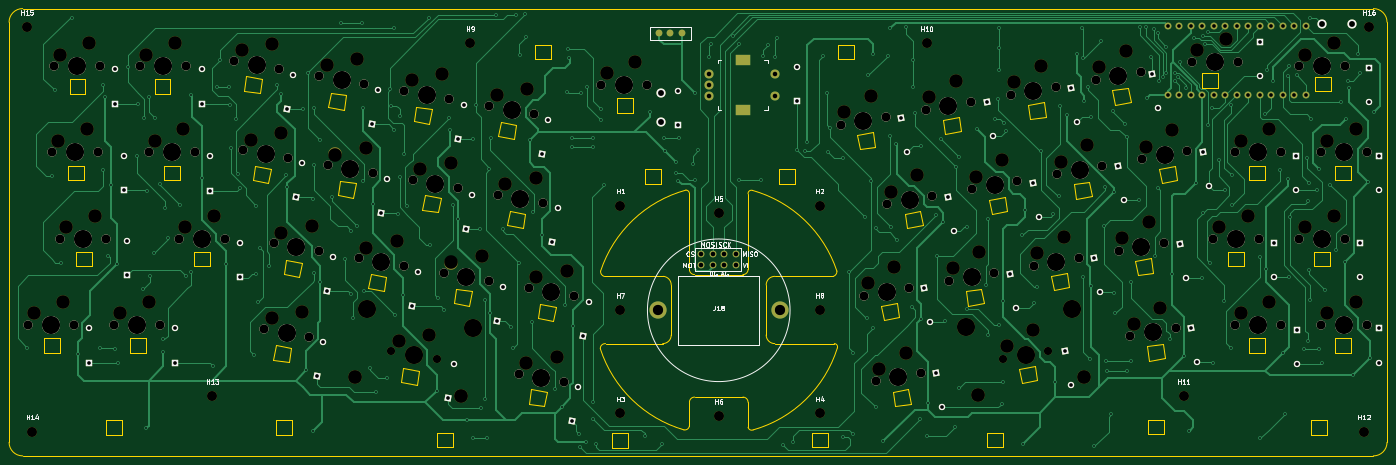
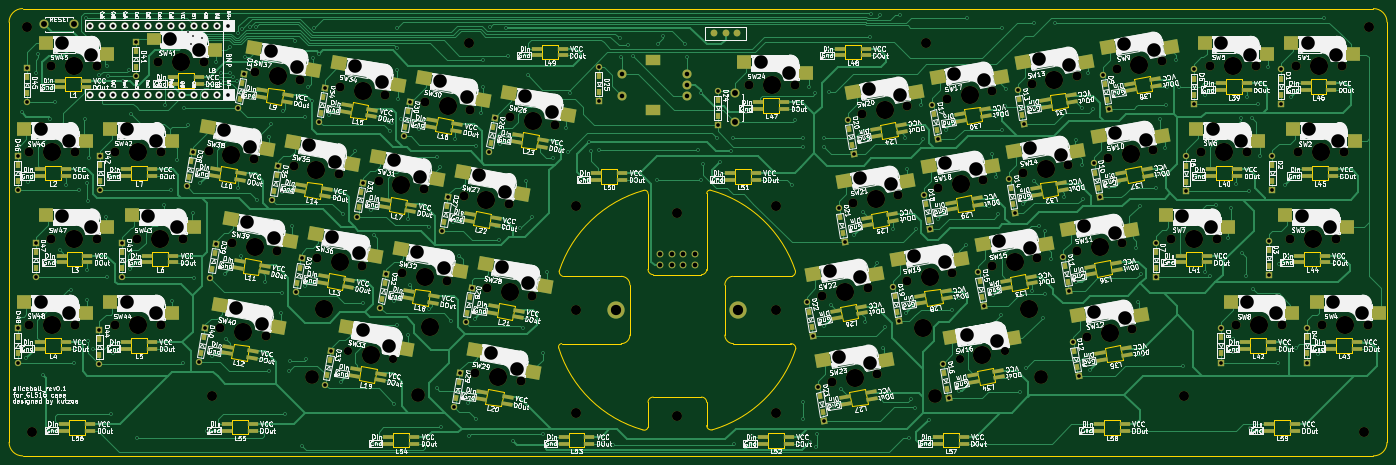
Circuit board: 9 layer files. Board 304.4 x 98.8 mm.
- bottom_copper: aliceball-B_Cu.gbr (113899 bytes)
- bottom_mask: aliceball-B_Mask.gbr (24630 bytes)
- bottom_silk: aliceball-B_Silkscreen.gbr (513191 bytes)
- outline: aliceball-Edge_Cuts.gbr (15100 bytes)
- top_copper: aliceball-F_Cu.gbr (65444 bytes)
- top_mask: aliceball-F_Mask.gbr (12719 bytes)
- top_silk: aliceball-F_Silkscreen.gbr (25552 bytes)
- drill: aliceball-NPTH.drl (4658 bytes)
- drill: aliceball-PTH.drl (8367 bytes)

=== bottom_copper: aliceball-B_Cu.gbr (113899 bytes, source omitted) ===
=== bottom_mask: aliceball-B_Mask.gbr (24630 bytes, source omitted) ===
=== bottom_silk: aliceball-B_Silkscreen.gbr (513191 bytes, source omitted) ===
=== outline: aliceball-Edge_Cuts.gbr (15100 bytes, source omitted) ===
=== top_copper: aliceball-F_Cu.gbr (65444 bytes, source omitted) ===
=== top_mask: aliceball-F_Mask.gbr (12719 bytes, source omitted) ===
=== top_silk: aliceball-F_Silkscreen.gbr (25552 bytes, source omitted) ===
=== drill: aliceball-NPTH.drl ===
M48
; DRILL file {KiCad (6.0.0-0)} date 
; FORMAT={-:-/ absolute / inch / decimal}
; #@! TF.CreationDate,2022-01-02T14:27:25+09:00
; #@! TF.GenerationSoftware,Kicad,Pcbnew,(6.0.0-0)
; #@! TF.FileFunction,NonPlated,1,2,NPTH
FMAT,2
INCH
; #@! TA.AperFunction,NonPlated,NPTH,ComponentDrill
T1C0.0709
; #@! TA.AperFunction,NonPlated,NPTH,ComponentDrill
T2C0.0787
; #@! TA.AperFunction,NonPlated,NPTH,ComponentDrill
T3C0.0866
; #@! TA.AperFunction,NonPlated,NPTH,ComponentDrill
T4C0.0890
; #@! TA.AperFunction,NonPlated,NPTH,ComponentDrill
T5C0.1181
; #@! TA.AperFunction,NonPlated,NPTH,ComponentDrill
T6C0.1201
; #@! TA.AperFunction,NonPlated,NPTH,ComponentDrill
T7C0.1575
%
G90
G05
T1
X4.0825Y-3.6582
X4.4765Y-3.7277
X9.4012Y-3.7236
X9.7951Y-3.6541
T2
X0.925Y-3.43
X1.135Y-1.93
X1.15Y-1.18
X1.2025Y-2.68
X1.325Y-3.43
X1.535Y-1.93
X1.55Y-1.18
X1.6025Y-2.68
X1.675Y-3.43
X1.9Y-1.18
X1.975Y-1.93
X2.075Y-3.43
X2.2375Y-2.68
X2.3Y-1.18
X2.375Y-1.93
X2.6375Y-2.68
X2.7154Y-1.1325
X2.7919Y-1.9075
X2.9746Y-3.4629
X3.0605Y-2.7165
X3.1093Y-1.2019
X3.1859Y-1.977
X3.3685Y-3.5323
X3.454Y-1.2627
X3.4545Y-2.7859
X3.5305Y-2.0378
X3.7991Y-2.8467
X3.8479Y-1.3322
X3.9245Y-2.1072
X4.1926Y-1.3929
X4.1931Y-2.9162
X4.2691Y-2.168
X4.5378Y-2.9769
X4.5865Y-1.4624
X4.6631Y-2.2375
X4.9312Y-1.5232
X4.9317Y-3.0464
X5.0078Y-2.2982
X5.1904Y-3.8536
X5.2764Y-3.1072
X5.3251Y-1.5926
X5.4017Y-2.3677
X5.5844Y-3.923
X5.6703Y-3.1766
X5.905Y-1.3425
X6.305Y-1.3425
X7.9912Y-1.6875
X8.1926Y-3.1751
X8.2933Y-3.919
X8.3851Y-1.6181
X8.3947Y-2.3779
X8.5865Y-3.1057
X8.6872Y-3.8495
X8.7298Y-1.5573
X8.7886Y-2.3085
X8.9312Y-3.0449
X9.1237Y-1.4878
X9.1333Y-2.2477
X9.3251Y-2.9754
X9.4684Y-1.427
X9.5272Y-2.1782
X9.6698Y-2.9147
X9.8623Y-1.3576
X9.8719Y-2.1175
X10.0637Y-2.8452
X10.207Y-1.2968
X10.2659Y-2.048
X10.4084Y-2.7844
X10.5091Y-3.5282
X10.6009Y-1.2273
X10.6105Y-1.9872
X10.8023Y-2.715
X10.903Y-3.4588
X11.0045Y-1.9178
X11.0425Y-1.1425
X11.23Y-2.68
X11.4175Y-1.93
X11.4175Y-3.43
X11.4425Y-1.1425
X11.63Y-2.68
X11.8175Y-1.93
X11.8175Y-3.43
X11.98Y-1.18
X11.98Y-2.68
X12.1675Y-1.93
X12.1675Y-3.43
X12.38Y-1.18
X12.38Y-2.68
X12.5675Y-1.93
X12.5675Y-3.43
T3
X0.915Y-0.84
X0.96Y-4.3575
X2.5275Y-4.05
X4.77Y-0.9825
X6.075Y-2.3925
X6.075Y-3.3
X6.075Y-4.2
X6.93Y-2.46
X6.93Y-4.2225
X7.8075Y-2.3925
X7.8075Y-3.3
X7.8075Y-4.2
X8.7375Y-0.9825
X10.9725Y-4.05
X12.54Y-4.3575
X12.585Y-0.84
T4
X6.3985Y-3.3027
X7.4615Y-3.3027
T5
X0.975Y-3.33
X1.185Y-1.83
X1.2Y-1.08
X1.225Y-3.23
X1.2525Y-2.58
X1.435Y-1.73
X1.45Y-0.98
X1.5025Y-2.48
X1.725Y-3.33
X1.95Y-1.08
X1.975Y-3.23
X2.025Y-1.83
X2.2Y-0.98
X2.275Y-1.73
X2.2875Y-2.58
X2.5375Y-2.48
X2.782Y-1.0427
X2.8585Y-1.8177
X3.0412Y-3.3731
X3.0455Y-0.9876
X3.1221Y-1.7627
X3.1271Y-2.6267
X3.3048Y-3.318
X3.3907Y-2.5716
X3.5206Y-1.1729
X3.5971Y-1.948
X3.7841Y-1.1178
X3.8607Y-1.8929
X3.8658Y-2.7569
X4.1293Y-2.7018
X4.1491Y-3.5684
X4.2592Y-1.3031
X4.3357Y-2.0782
X4.4127Y-3.5134
X4.5227Y-1.2481
X4.5993Y-2.0231
X4.6044Y-2.8871
X4.8679Y-2.8321
X4.9978Y-1.4334
X5.0744Y-2.2084
X5.257Y-3.7638
X5.2613Y-1.3783
X5.3379Y-2.1534
X5.343Y-3.0174
X5.5206Y-3.7087
X5.6065Y-2.9623
X5.955Y-1.2425
X6.205Y-1.1425
X8.0231Y-1.5803
X8.2245Y-3.068
X8.2519Y-1.4385
X8.3252Y-3.8118
X8.4266Y-2.2708
X8.4533Y-2.9261
X8.554Y-3.6699
X8.6554Y-2.1289
X8.7617Y-1.4501
X8.9631Y-2.9377
X8.9905Y-1.3082
X9.1652Y-2.1405
X9.1919Y-2.7959
X9.394Y-1.9986
X9.4331Y-3.6164
X9.5003Y-1.3199
X9.6619Y-3.4745
X9.7017Y-2.8075
X9.7291Y-1.178
X9.9038Y-2.0103
X9.9305Y-2.6656
X10.1326Y-1.8684
X10.2389Y-1.1896
X10.4403Y-2.6773
X10.4677Y-1.0477
X10.541Y-3.4211
X10.6424Y-1.8801
X10.6691Y-2.5354
X10.7698Y-3.2792
X10.8713Y-1.7382
X11.0925Y-1.0425
X11.28Y-2.58
X11.3425Y-0.9425
X11.4675Y-1.83
X11.4675Y-3.33
X11.53Y-2.48
X11.7175Y-1.73
X11.7175Y-3.23
X12.03Y-1.08
X12.03Y-2.58
X12.2175Y-1.83
X12.2175Y-3.33
X12.28Y-0.98
X12.28Y-2.48
X12.4675Y-1.73
X12.4675Y-3.23
T6
X3.7703Y-3.883
X4.693Y-4.0457
X9.1846Y-4.0416
X10.1074Y-3.8789
T7
X1.125Y-3.43
X1.335Y-1.93
X1.35Y-1.18
X1.4025Y-2.68
X1.875Y-3.43
X2.1Y-1.18
X2.175Y-1.93
X2.4375Y-2.68
X2.9123Y-1.1672
X2.9889Y-1.9423
X3.1716Y-3.4976
X3.2575Y-2.7512
X3.6509Y-1.2974
X3.7275Y-2.0725
X3.8744Y-3.2921
X3.9961Y-2.8814
X4.2795Y-3.693
X4.3895Y-1.4277
X4.4661Y-2.2027
X4.7347Y-3.0117
X4.7972Y-3.4548
X5.1281Y-1.5579
X5.2047Y-2.333
X5.3874Y-3.8883
X5.4733Y-3.1419
X6.105Y-1.3425
X8.1882Y-1.6528
X8.3895Y-3.1404
X8.4902Y-3.8842
X8.5917Y-2.3432
X8.9268Y-1.5225
X9.0804Y-3.4507
X9.1282Y-3.0102
X9.3303Y-2.213
X9.5981Y-3.6889
X9.6654Y-1.3923
X9.8668Y-2.8799
X10.0032Y-3.288
X10.0689Y-2.0827
X10.404Y-1.2621
X10.6054Y-2.7497
X10.7061Y-3.4935
X10.8075Y-1.9525
X11.2425Y-1.1425
X11.43Y-2.68
X11.6175Y-1.93
X11.6175Y-3.43
X12.18Y-1.18
X12.18Y-2.68
X12.3675Y-1.93
X12.3675Y-3.43
T0
M30

=== drill: aliceball-PTH.drl (8367 bytes, source omitted) ===
